Run: headless pygame with SDL's dummy video driver; simulated clock (each Clock.tick advances the game by its frame time, no real sleeping); random seed 0; keys injected as events and as key.get_pressed() state; mouse plan: one left click at the window centre at the start of phase 2, then a move to the lower-right quarter at the start of phase 3.
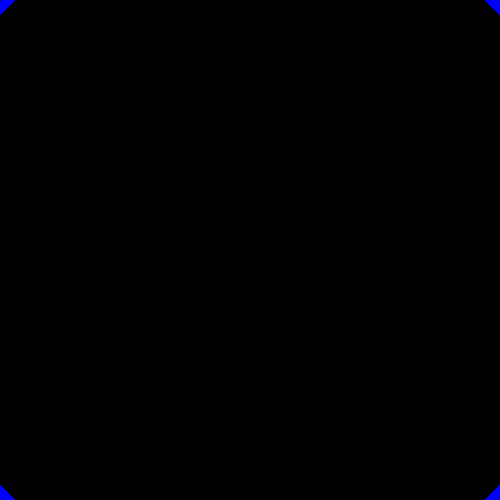
Frame 1 of 4 · flips 1–60 · no input
Frame 2 of 4 · flips 61–180 · clicked the window centre · tapped SPACE, RETURN · held RIGHT (→), D · screen unchanged from frame 1, image omitted
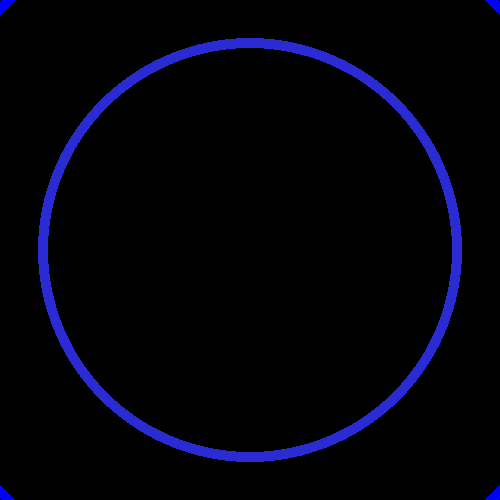
Frame 3 of 4 · flips 181–300 · moved the mouse to the lower-right quarter · held DOWN (↓), S
Frame 4 of 4 · flips 301–420 · held LEFT (←), A, UP (↑), W · screen unchanged from frame 3, image omitted

The pygame program that drew these frames:

import pygame, math
pygame.init()
clock = pygame.time.Clock()
screen_width = 500
screen_height = 500
screen = pygame.display.set_mode([screen_width,screen_height])
done = False
myRad = 50
def col():
	return max(255 - circleDi(), 0)
def inversecol():
	return min(circleDi(), 255)
def circleDi():
	return int(distanceFormula(250, 250, mousex, mousey))
def distanceFormula(x1, y1, x2, y2):
    return(int(math.sqrt( (x2 - x1) ** 2 + (y2 - y1) ** 2 )))
def betterRect(color, x1, y1, x2, y2, width = 0):
    pygame.draw.polygon(screen, (color), ([(x1, y1), (x2, y1), (x2, y2), (x1, y2)]), width)
while not done:
    #clock.tick(100)
    for event in pygame.event.get(): 
        if event.type == pygame.QUIT:
            done = True 
    #mouse
    mousey = pygame.mouse.get_pos()[1]
    mousex = pygame.mouse.get_pos()[0]

    myRad = circleDi()

    #betterRect((150, 150, 150), 100, 100, 400, 400)
    myCircle = pygame.draw.circle(screen, (col(), col(), inversecol()), (250, 250), myRad, min(circleDi(), 10))
    
    pygame.display.flip()
pygame.quit()
